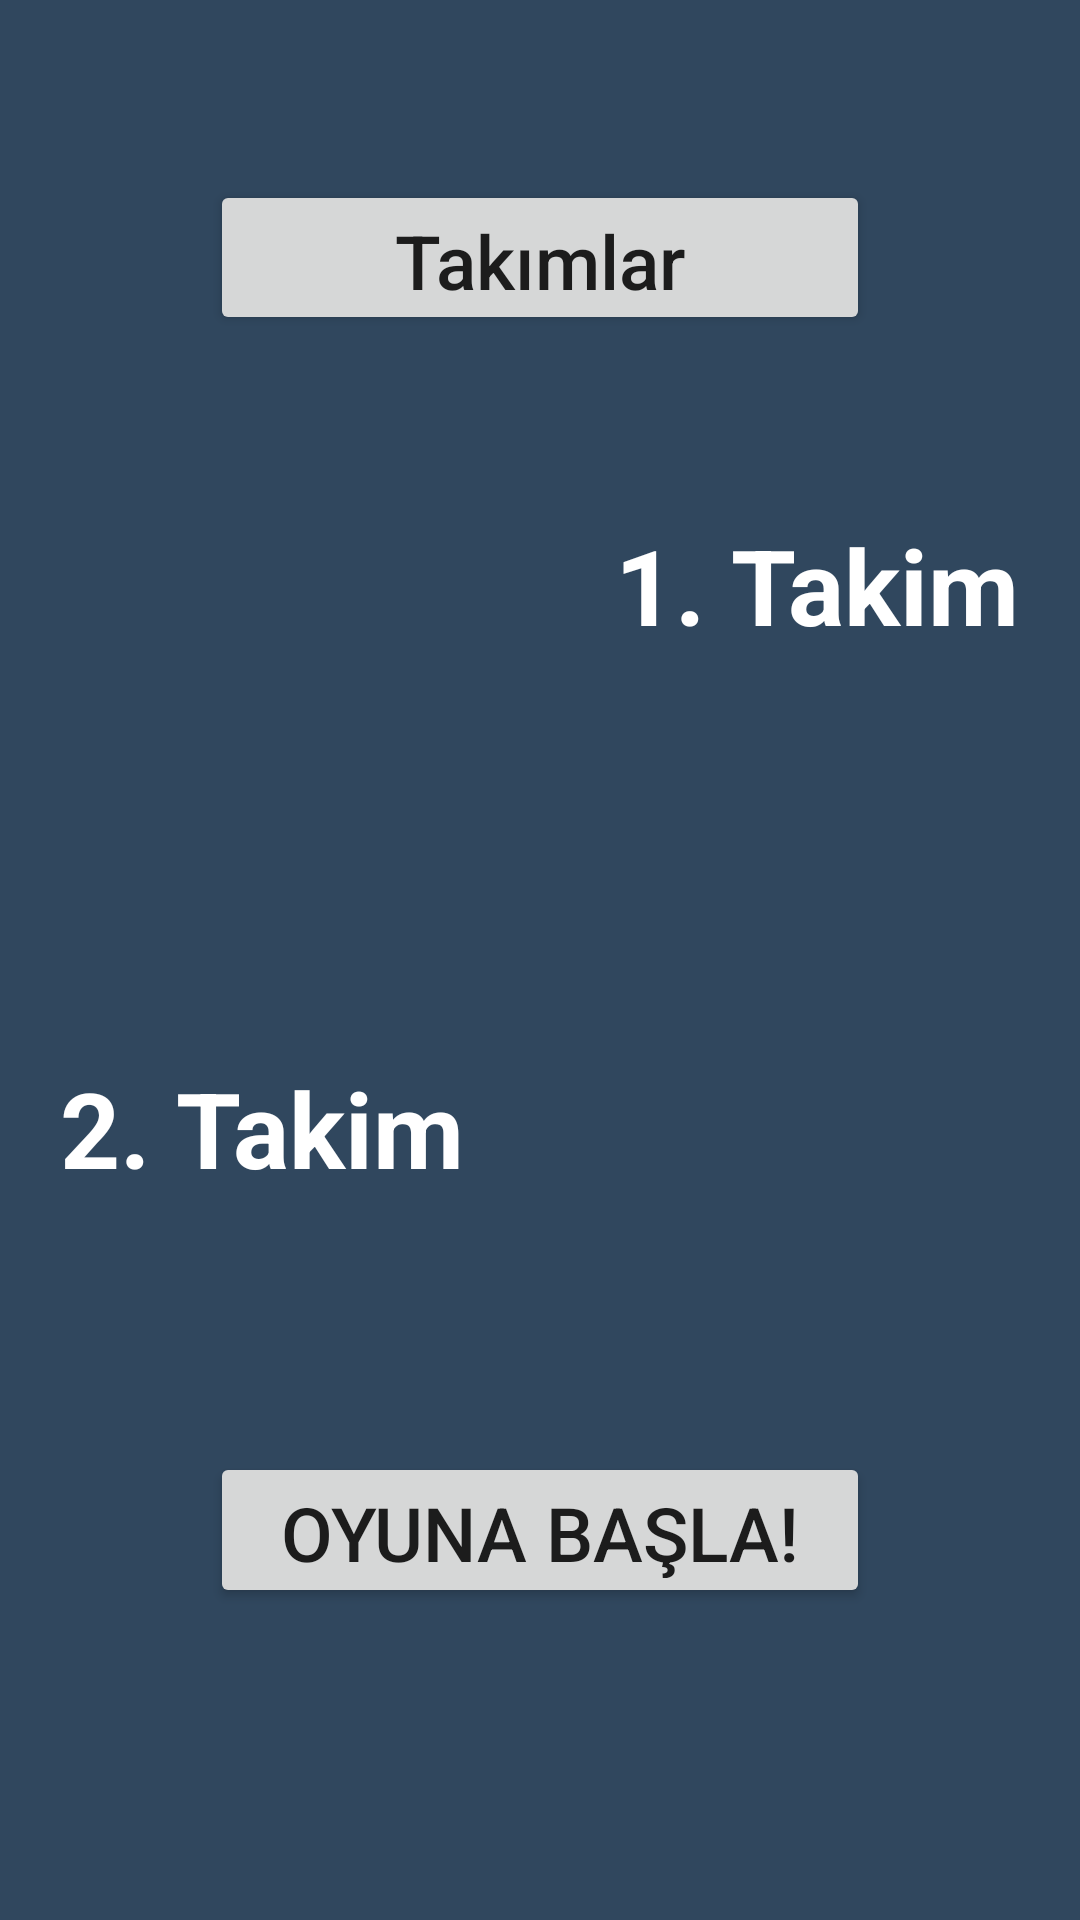

Layout XML and referenced resources for this Android screen:
<!-- AndroidManifest.xml: application theme Theme.TabooAndroid -->
<!-- res/layout/activity_team.xml -->
<?xml version="1.0" encoding="utf-8"?>
<LinearLayout xmlns:android="http://schemas.android.com/apk/res/android"
    xmlns:app="http://schemas.android.com/apk/res-auto"
    xmlns:tools="http://schemas.android.com/tools"
    android:layout_width="match_parent"
    android:layout_height="match_parent"
    android:background="#30475e"
    android:orientation="vertical"
    android:weightSum="8"
    tools:context=".Activities.TeamActivity">

    <Button
        android:layout_width="match_parent"
        android:layout_height="0dp"
        android:layout_marginTop="60dp"
        android:layout_marginStart="70dp"
        android:layout_marginEnd="70dp"
        android:textSize="25sp"
        android:text="Takımlar"
        android:paddingTop="10dp"
        android:paddingBottom="10dp"
        android:textAllCaps="false"
        android:layout_weight="1.5"
        />

    <LinearLayout
        android:layout_width="wrap_content"
        android:layout_height="wrap_content"
        android:orientation="horizontal"
        android:layout_marginTop="60dp"
        android:layout_weight="1"
        android:layout_gravity="end">

        <TextView
            android:textColor="@color/white"
            android:layout_width="wrap_content"
            android:layout_height="wrap_content"
            android:text="1. Takim"
            android:textSize="35sp"
            android:layout_marginEnd="20sp"
            android:textStyle="bold"/>

    </LinearLayout>


    <LinearLayout
        android:layout_width="wrap_content"
        android:layout_height="wrap_content"
        android:orientation="horizontal"
        android:layout_marginTop="100dp"
        android:layout_weight="1"
        android:layout_gravity="start">

        <TextView
            android:layout_width="wrap_content"
            android:layout_height="wrap_content"
            android:text="2. Takim"
            android:textSize="35sp"
            android:layout_marginEnd="20dp"
            android:layout_marginStart="20sp"
            android:textColor="@color/white"
            android:textStyle="bold"/>


    </LinearLayout>

    <Button
        android:onClick="startGameButton"
        android:layout_width="match_parent"
        android:layout_marginStart="70dp"
        android:layout_marginEnd="70dp"
        android:layout_weight="1.5"
        android:layout_height="0dp"
        android:text="Oyuna Başla!"
        android:layout_marginTop="50dp"
        android:textSize="25sp"
        />


</LinearLayout>
<!-- resources referenced by this layout -->
<resources>
  <style name="Theme.TabooAndroid" parent="Theme.MaterialComponents.Light.NoActionBar">
          
          <item name="colorPrimary">#fa5b62</item>
          <item name="colorPrimaryVariant">@color/purple_700</item>
          <item name="colorOnPrimary">@color/white</item>
          
          <item name="colorSecondary">@color/teal_200</item>
          <item name="colorSecondaryVariant">@color/teal_700</item>
          <item name="colorOnSecondary">@color/black</item>
          
          <item name="android:statusBarColor" tools:targetApi="l">?attr/colorPrimaryVariant</item>
          
      </style>
  <!-- not gathered from this repository: default colours our renderer supplied (Android Studio template values) -->
  <color name="purple_700">#FF3700B3</color>
  <color name="teal_200">#FF03DAC5</color>
  <color name="teal_700">#FF018786</color>
  <color name="black">#FF000000</color>
  <color name="white">#FFFFFFFF</color>
</resources>
